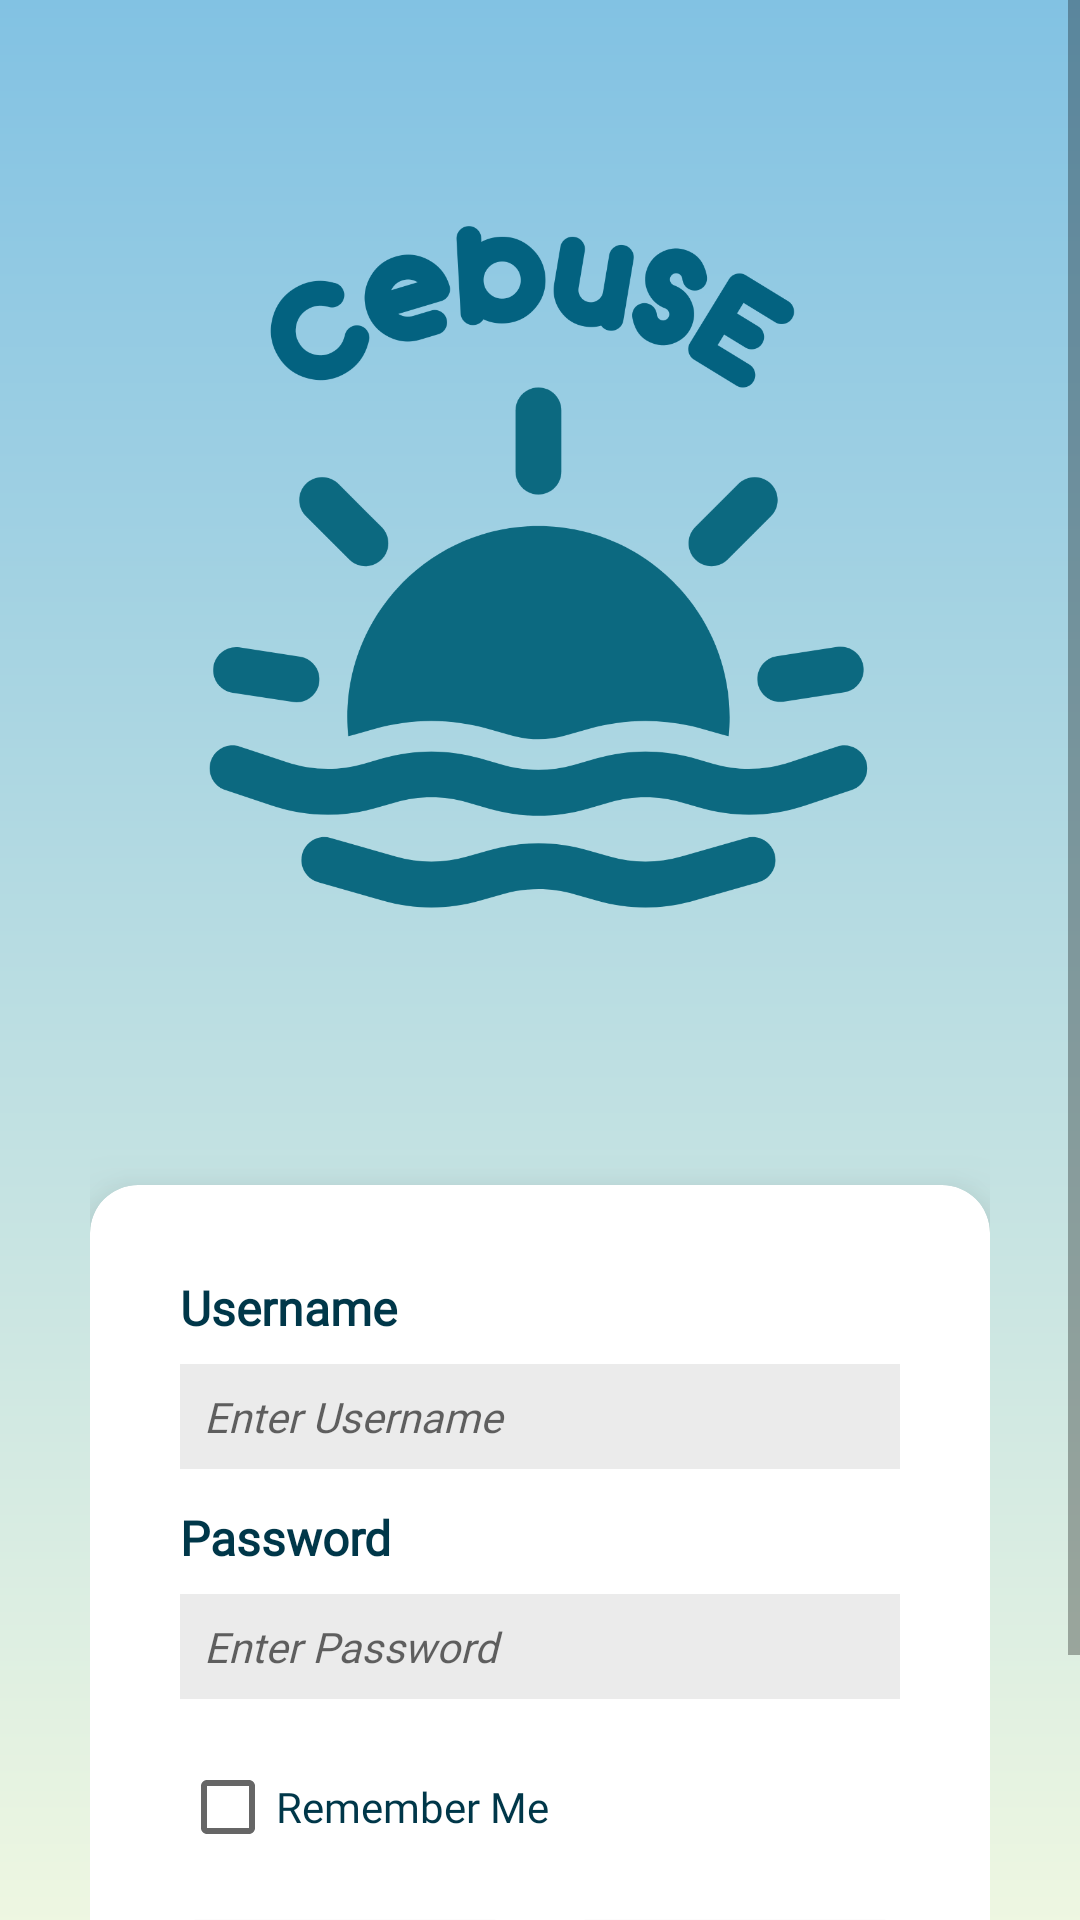

This screen was rendered from an Android layout file. Write that file and the resources it references.
<!-- AndroidManifest.xml: application theme Theme.CebuSE -->
<!-- res/layout/activity_login.xml -->
<?xml version="1.0" encoding="utf-8"?>
<ScrollView xmlns:android="http://schemas.android.com/apk/res/android"
    android:layout_width="match_parent"
    android:layout_height="match_parent"
    xmlns:app="http://schemas.android.com/apk/res-auto"
    android:fillViewport="true">

    <LinearLayout
        android:layout_width="match_parent"
        android:layout_height="wrap_content"
        android:orientation="vertical"
        android:background="@drawable/gradient_background"
        android:padding="30dp"
        android:gravity="center_horizontal">

        <ImageView
            android:id="@+id/logo"
            android:layout_width="400dp"
            android:layout_height="330dp"
            android:src="@drawable/ic_bluelogo"
            android:layout_marginTop="5dp" />

        <androidx.cardview.widget.CardView
            android:id="@+id/loginCard"
            android:layout_width="match_parent"
            android:layout_height="wrap_content"
            android:layout_marginTop="30dp"
            app:cardCornerRadius="16dp"
            app:cardElevation="15dp"
            app:cardBackgroundColor="#fff">

            <LinearLayout
                android:layout_width="match_parent"
                android:layout_height="wrap_content"
                android:padding="30dp"
                android:orientation="vertical">

                <TextView
                    android:layout_width="match_parent"
                    android:layout_height="wrap_content"
                    android:text="Username"
                    android:fontFamily="@font/dunkin_sans"
                    android:textSize="16sp"
                    android:textColor="#003749"
                    android:textStyle="bold"/>

                <EditText
                    android:id="@+id/username"
                    android:layout_width="match_parent"
                    android:layout_height="wrap_content"
                    android:background="#ebebeb"
                    android:textSize="14sp"
                    android:hint="Enter Username"
                    android:fontFamily="@font/dunkin_sans"
                    android:textStyle="italic"
                    android:padding="8dp"
                    android:inputType="text"
                    android:layout_marginTop="8dp"/>

                <TextView
                    android:layout_width="match_parent"
                    android:layout_height="wrap_content"
                    android:text="Password"
                    android:fontFamily="@font/dunkin_sans"
                    android:textSize="16sp"
                    android:textColor="#003749"
                    android:textStyle="bold"
                    android:layout_marginTop="12dp"/>

                <EditText
                    android:id="@+id/password"
                    android:layout_width="match_parent"
                    android:layout_height="wrap_content"
                    android:background="#ebebeb"
                    android:hint="Enter Password"
                    android:textSize="14sp"
                    android:fontFamily="@font/dunkin_sans"
                    android:textStyle="italic"
                    android:padding="8dp"
                    android:inputType="textPassword"
                    android:layout_marginTop="8dp"/>

                <CheckBox
                    android:id="@+id/remember_me"
                    android:layout_width="wrap_content"
                    android:layout_height="wrap_content"
                    android:text="Remember Me"
                    android:fontFamily="@font/dunkin_sans"
                    android:textColor="#003749"
                    android:layout_marginTop="20dp"/>

                <LinearLayout
                    android:layout_width="match_parent"
                    android:layout_height="wrap_content"
                    android:layout_marginTop="16dp"
                    android:orientation="horizontal"
                    android:gravity="center">

                    <Button
                        android:id="@+id/register"
                        android:layout_width="0dp"
                        android:layout_weight="1"
                        android:layout_height="wrap_content"
                        android:text="Sign up"
                        android:fontFamily="@font/dunkin_sans"
                        android:backgroundTint="#036280"
                        android:textColor="#fff"/>

                    <View
                        android:layout_width="20dp"
                        android:layout_height="match_parent"/>

                    <Button
                        android:id="@+id/login"
                        android:layout_width="0dp"
                        android:layout_weight="1"
                        android:layout_height="wrap_content"
                        android:text="Sign in"
                        android:fontFamily="@font/dunkin_sans"
                        android:backgroundTint="#036280"
                        android:textColor="@android:color/white"/>
                </LinearLayout>
            </LinearLayout>
        </androidx.cardview.widget.CardView>
    </LinearLayout>
</ScrollView>
<!-- resources referenced by this layout -->
<resources>
  <!-- drawable gradient_background (drawable) -->
  <?xml version="1.0" encoding="utf-8"?>
  <layer-list xmlns:android="http://schemas.android.com/apk/res/android">
      <item>
          <shape android:shape="rectangle">
              <gradient
                  android:angle="50"
                  android:startColor="#82c2e3"
                  android:endColor="#ffffe1"
                  android:type="linear"/>
          </shape>
      </item>
  </layer-list>
  <!-- drawable ic_bluelogo: png bitmap (drawable, 68330 bytes) -->
  <style name="Theme.CebuSE" parent="android:Theme.Material.Light.NoActionBar" />
</resources>
